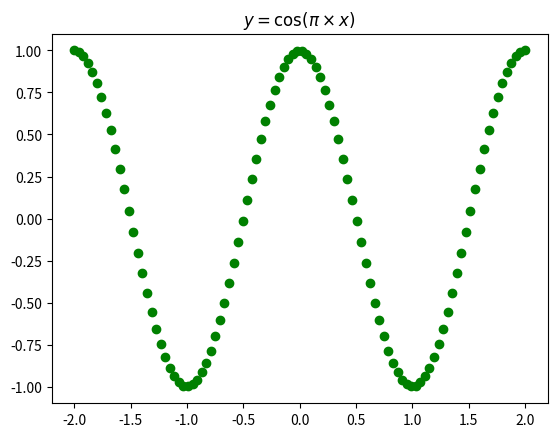

Here is the Python script that generated this plot:
import numpy as np
import matplotlib.pyplot as plt

my_matrix = np.eye(4)
print(my_matrix)

x = np.linspace(-2, 2, 100)
y = np.cos(np.pi * x)

plt.plot(x, y, 'go')
plt.title(r"$y=\cos(\pi \times x)$")
plt.show()
